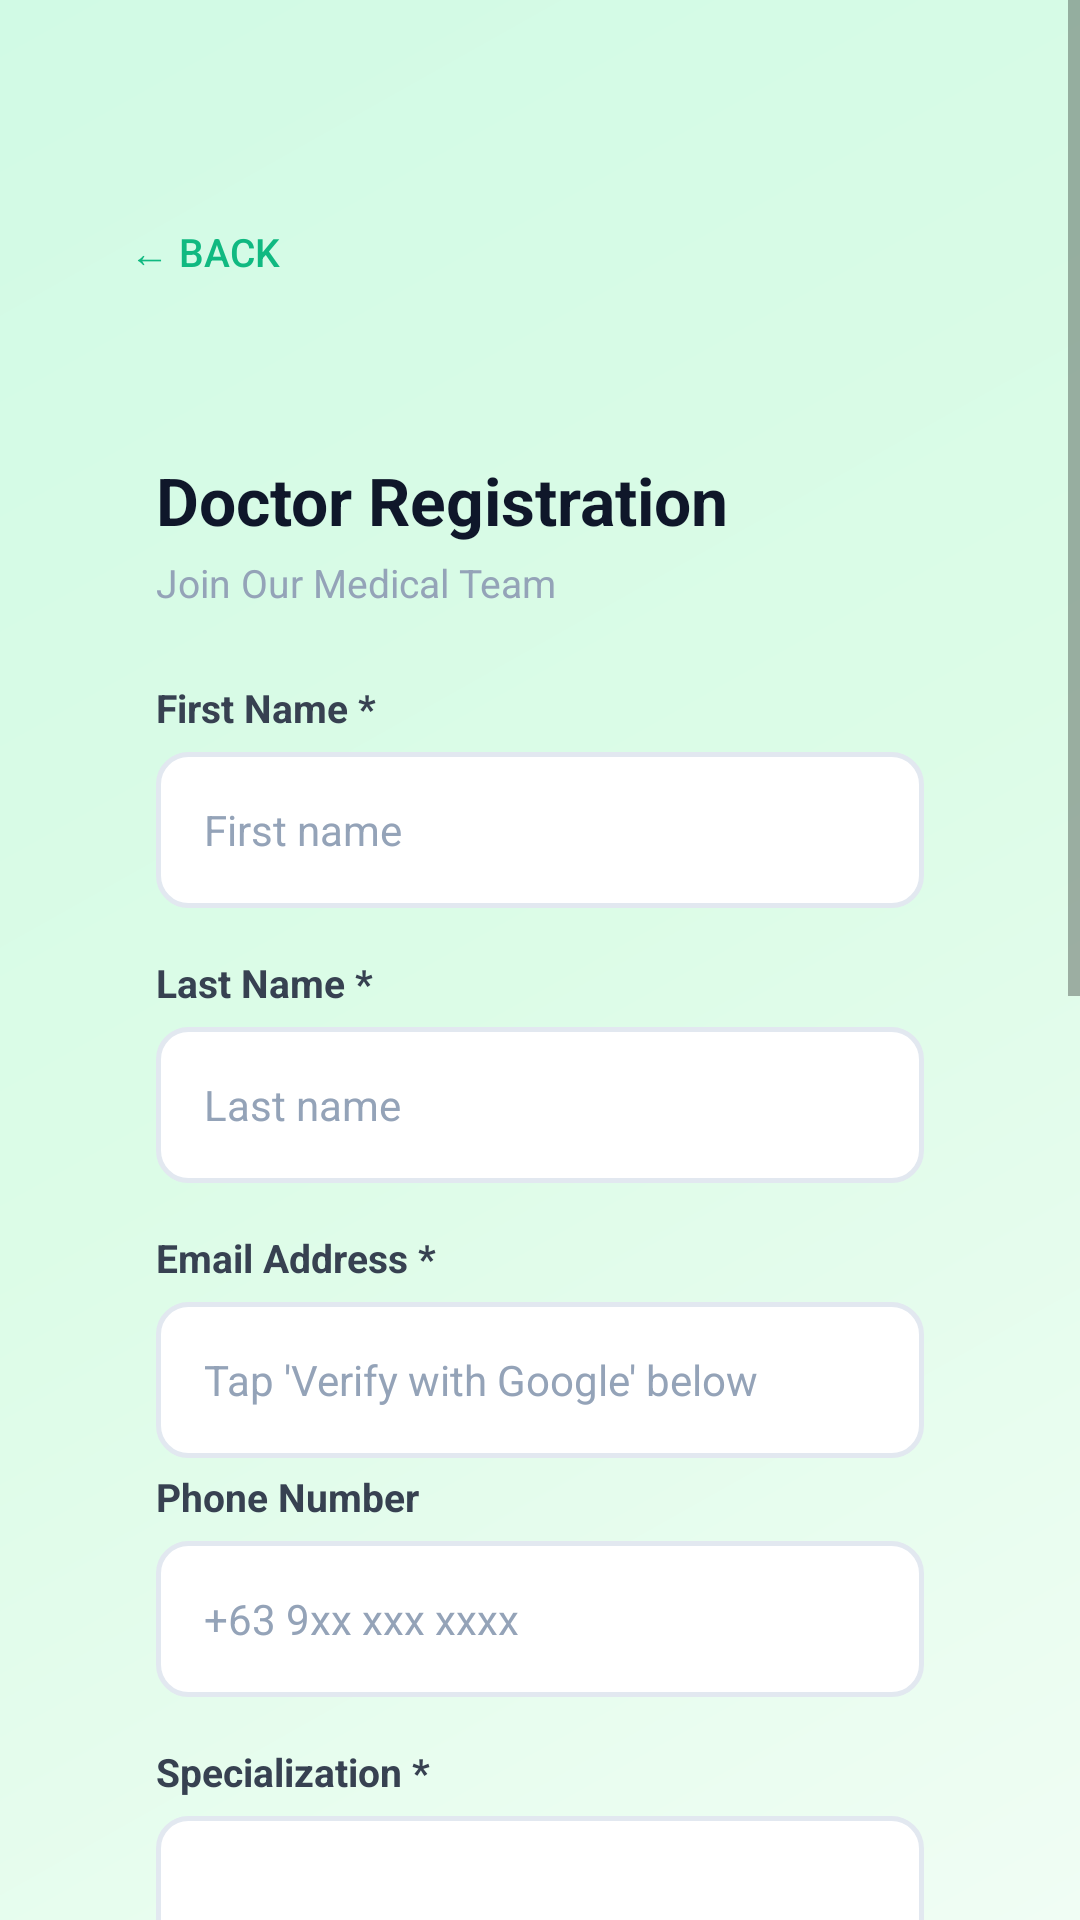

Layout XML and referenced resources for this Android screen:
<!-- AndroidManifest.xml: application theme Theme.Medicore -->
<!-- res/layout/activity_register_doctor.xml -->
<?xml version="1.0" encoding="utf-8"?>
<ScrollView xmlns:android="http://schemas.android.com/apk/res/android"
    android:layout_width="match_parent"
    android:layout_height="match_parent"
    android:background="@drawable/gradient_background_green"
    android:fillViewport="true">

    <LinearLayout
        android:layout_width="match_parent"
        android:layout_height="wrap_content"
        android:orientation="vertical"
        android:padding="24dp"
        android:gravity="center_horizontal">

        <LinearLayout android:layout_width="match_parent" android:layout_height="wrap_content"
            android:orientation="horizontal" android:gravity="center_vertical"
            android:layout_marginTop="40dp" android:layout_marginBottom="20dp">
            <Button android:id="@+id/btnBack" android:layout_width="wrap_content"
                android:layout_height="40dp" android:text="← Back" android:textColor="#10B981"
                android:textSize="13sp" android:background="@android:color/transparent" android:padding="0dp"/>
        </LinearLayout>

        <LinearLayout android:layout_width="match_parent" android:layout_height="wrap_content"
            android:orientation="vertical" android:background="@drawable/card_background"
            android:padding="28dp" android:elevation="8dp" android:layout_marginBottom="32dp">

            <TextView android:layout_width="wrap_content" android:layout_height="wrap_content"
                android:text="Doctor Registration" android:textColor="#0F172A"
                android:textSize="22sp" android:textStyle="bold" android:layout_marginBottom="4dp"/>
            <TextView android:layout_width="wrap_content" android:layout_height="wrap_content"
                android:text="Join Our Medical Team"
                android:textColor="#94A3B8" android:textSize="13sp" android:layout_marginBottom="24dp"/>

            <TextView android:id="@+id/tvError" android:layout_width="match_parent"
                android:layout_height="wrap_content" android:textColor="#EF4444"
                android:textSize="13sp" android:background="@drawable/error_bg"
                android:padding="12dp" android:layout_marginBottom="16dp" android:visibility="gone"/>

            
            <TextView android:layout_width="wrap_content" android:layout_height="wrap_content"
                android:text="First Name *" android:textColor="#374151"
                android:textSize="13sp" android:textStyle="bold" android:layout_marginBottom="6dp"/>
            <EditText android:id="@+id/etFirstName" android:layout_width="match_parent"
                android:layout_height="52dp" android:hint="First name"
                android:inputType="textPersonName" android:background="@drawable/input_background"
                android:paddingStart="16dp" android:paddingEnd="16dp" android:textSize="14sp"
                android:textColor="#0F172A" android:textColorHint="#94A3B8" android:layout_marginBottom="16dp"/>

            
            <TextView android:layout_width="wrap_content" android:layout_height="wrap_content"
                android:text="Last Name *" android:textColor="#374151"
                android:textSize="13sp" android:textStyle="bold" android:layout_marginBottom="6dp"/>
            <EditText android:id="@+id/etLastName" android:layout_width="match_parent"
                android:layout_height="52dp" android:hint="Last name"
                android:inputType="textPersonName" android:background="@drawable/input_background"
                android:paddingStart="16dp" android:paddingEnd="16dp" android:textSize="14sp"
                android:textColor="#0F172A" android:textColorHint="#94A3B8" android:layout_marginBottom="16dp"/>

            
            <TextView android:layout_width="wrap_content" android:layout_height="wrap_content"
                android:text="Email Address *" android:textColor="#374151"
                android:textSize="13sp" android:textStyle="bold" android:layout_marginBottom="6dp"/>
            <EditText android:id="@+id/etEmail" android:layout_width="match_parent"
                android:layout_height="52dp" android:hint="Tap 'Verify with Google' below"
                android:inputType="textEmailAddress" android:background="@drawable/input_background"
                android:paddingStart="16dp" android:paddingEnd="16dp" android:textSize="14sp"
                android:textColor="#0F172A" android:textColorHint="#94A3B8"
                android:layout_marginBottom="4dp"
                android:focusable="false" android:clickable="false"/>

            
            <TextView android:id="@+id/tvGoogleStatus"
                android:layout_width="match_parent" android:layout_height="wrap_content"
                android:visibility="gone" android:textSize="12sp" android:textColor="#059669"
                android:paddingStart="4dp" android:layout_marginBottom="16dp"/>

            
            <TextView android:layout_width="wrap_content" android:layout_height="wrap_content"
                android:text="Phone Number" android:textColor="#374151"
                android:textSize="13sp" android:textStyle="bold" android:layout_marginBottom="6dp"/>
            <EditText android:id="@+id/etPhone" android:layout_width="match_parent"
                android:layout_height="52dp" android:hint="+63 9xx xxx xxxx"
                android:inputType="phone" android:background="@drawable/input_background"
                android:paddingStart="16dp" android:paddingEnd="16dp" android:textSize="14sp"
                android:textColor="#0F172A" android:textColorHint="#94A3B8" android:layout_marginBottom="16dp"/>

            
            <TextView android:layout_width="wrap_content" android:layout_height="wrap_content"
                android:text="Specialization *" android:textColor="#374151"
                android:textSize="13sp" android:textStyle="bold" android:layout_marginBottom="6dp"/>
            <Spinner android:id="@+id/spinnerSpecialization" android:layout_width="match_parent"
                android:layout_height="52dp" android:background="@drawable/input_background"
                android:paddingStart="16dp" android:paddingEnd="16dp" android:layout_marginBottom="16dp"/>

            
            <TextView android:layout_width="wrap_content" android:layout_height="wrap_content"
                android:text="Medical License No. *" android:textColor="#374151"
                android:textSize="13sp" android:textStyle="bold" android:layout_marginBottom="6dp"/>
            <EditText android:id="@+id/etLicenseNumber" android:layout_width="match_parent"
                android:layout_height="52dp" android:hint="e.g. MD123456"
                android:inputType="text" android:background="@drawable/input_background"
                android:paddingStart="16dp" android:paddingEnd="16dp" android:textSize="14sp"
                android:textColor="#0F172A" android:textColorHint="#94A3B8" android:layout_marginBottom="16dp"/>

            
            <TextView android:layout_width="wrap_content" android:layout_height="wrap_content"
                android:text="Password *" android:textColor="#374151"
                android:textSize="13sp" android:textStyle="bold" android:layout_marginBottom="6dp"/>
            <EditText android:id="@+id/etPassword" android:layout_width="match_parent"
                android:layout_height="52dp" android:hint="Min. 8 characters"
                android:inputType="textPassword" android:background="@drawable/input_background"
                android:paddingStart="16dp" android:paddingEnd="16dp" android:textSize="14sp"
                android:textColor="#0F172A" android:textColorHint="#94A3B8" android:layout_marginBottom="16dp"/>

            
            <TextView android:layout_width="wrap_content" android:layout_height="wrap_content"
                android:text="Confirm Password *" android:textColor="#374151"
                android:textSize="13sp" android:textStyle="bold" android:layout_marginBottom="6dp"/>
            <EditText android:id="@+id/etConfirmPassword" android:layout_width="match_parent"
                android:layout_height="52dp" android:hint="Repeat password"
                android:inputType="textPassword" android:background="@drawable/input_background"
                android:paddingStart="16dp" android:paddingEnd="16dp" android:textSize="14sp"
                android:textColor="#0F172A" android:textColorHint="#94A3B8" android:layout_marginBottom="24dp"/>

            
            <LinearLayout android:layout_width="match_parent" android:layout_height="wrap_content"
                android:background="@drawable/icon_bg_green" android:padding="12dp" android:layout_marginBottom="20dp">
                <TextView android:layout_width="wrap_content" android:layout_height="wrap_content"
                    android:text="⏳  Your account requires Admin approval before login"
                    android:textColor="#059669" android:textSize="13sp"/>
            </LinearLayout>

            
            <Button android:id="@+id/btnVerifyGoogle"
                android:layout_width="match_parent" android:layout_height="52dp"
                android:text="Verify with Google"
                android:textColor="#334155" android:textSize="14sp" android:textStyle="bold"
                android:background="@drawable/button_outline"
                android:layout_marginBottom="12dp"/>

            
            <Button android:id="@+id/btnRegister"
                android:layout_width="match_parent" android:layout_height="52dp"
                android:text="Create Doctor Account →"
                android:textColor="#FFFFFF" android:textSize="15sp" android:textStyle="bold"
                android:background="@drawable/button_green"
                android:enabled="false" android:alpha="0.5"/>

        </LinearLayout>
    </LinearLayout>
</ScrollView>
<!-- resources referenced by this layout -->
<resources>
  <!-- drawable button_outline (drawable) -->
  <?xml version="1.0" encoding="utf-8"?>
  <shape xmlns:android="http://schemas.android.com/apk/res/android"
      android:shape="rectangle">
      <solid android:color="#FFFFFF"/>
      <corners android:radius="11dp"/>
      <stroke android:width="1.5dp" android:color="#E2E8F0"/>
  </shape>
  <!-- drawable error_bg (drawable) -->
  <?xml version="1.0" encoding="utf-8"?>
  <shape xmlns:android="http://schemas.android.com/apk/res/android"
      android:shape="rectangle">
      <solid android:color="#FEF2F2"/>
      <corners android:radius="10dp"/>
      <stroke android:width="1dp" android:color="#FECACA"/>
  </shape>
  <!-- drawable gradient_background_green (drawable) -->
  <?xml version="1.0" encoding="utf-8"?>
  <shape xmlns:android="http://schemas.android.com/apk/res/android">
      <gradient android:startColor="#F0FDF4" android:centerColor="#DCFCE7"
          android:endColor="#D1FAE5" android:angle="135" android:type="linear"/>
  </shape>
  <!-- drawable icon_bg_green (drawable) -->
  <?xml version="1.0" encoding="utf-8"?>
  <shape xmlns:android="http://schemas.android.com/apk/res/android" android:shape="rectangle">
      <solid android:color="#F0FDF4"/>
      <corners android:radius="12dp"/>
  </shape>
  <!-- drawable input_background (drawable) -->
  <?xml version="1.0" encoding="utf-8"?>
  <shape xmlns:android="http://schemas.android.com/apk/res/android"
      android:shape="rectangle">
      <solid android:color="#FFFFFF"/>
      <corners android:radius="10dp"/>
      <stroke android:width="1.5dp" android:color="#E2E8F0"/>
  </shape>
  <style name="Theme.Medicore" parent="Theme.AppCompat.Light.NoActionBar">
      </style>
</resources>
